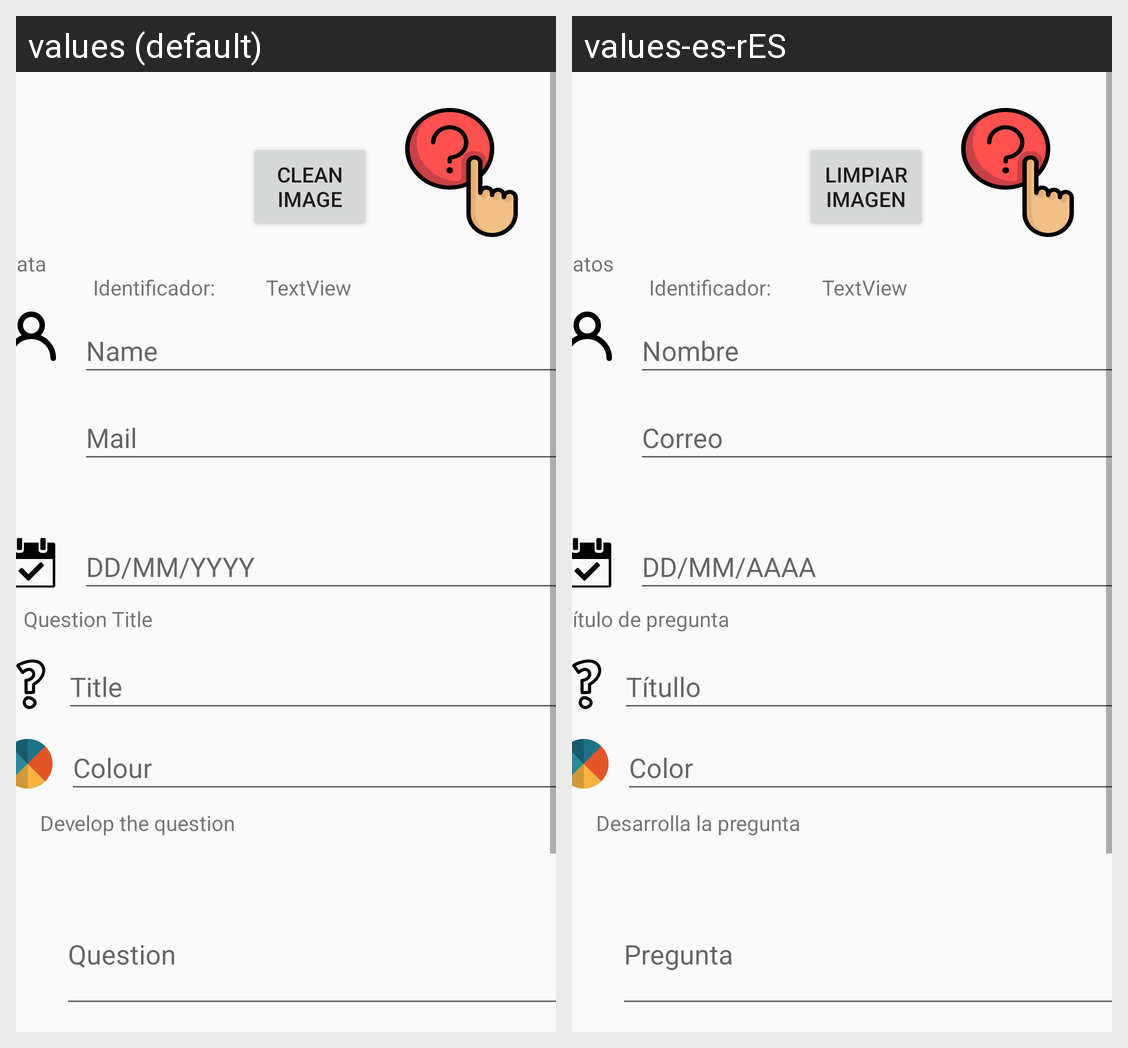

Strings drawn on this Android screen and how each of the app's shown locales translates them:
Android screen res/layout/content_formulario.xml rendered under 2 locales, left to right: values (default), values-es-rES. Device: Nexus 5 (rendered at 1080×1920; each locale shown at half size, 540×960, under a caption strip naming it); theme AppTheme.
Strings drawn on this screen, with the default value and each locale's value (text and hints the layout hard-codes, and strings that could not be matched under every locale, appear in the picture but are not listed):

data
  values: Data
  values-es-rES: Datos

question
  values: Question
  values-es-rES: Pregunta

name
  values: Name
  values-es-rES: Nombre

develop
  values: Develop the question
  values-es-rES: Desarrolla la pregunta

datem
  values: DD/MM/YYYY
  values-es-rES: DD/MM/AAAA

mail
  values: Mail
  values-es-rES: Correo

titleq
  values: Question Title
  values-es-rES: Título de pregunta

title
  values: Title
  values-es-rES: Títullo

color
  values: Colour
  values-es-rES: Color

clean
  values: Clean Image
  values-es-rES: Limpiar Imagen
